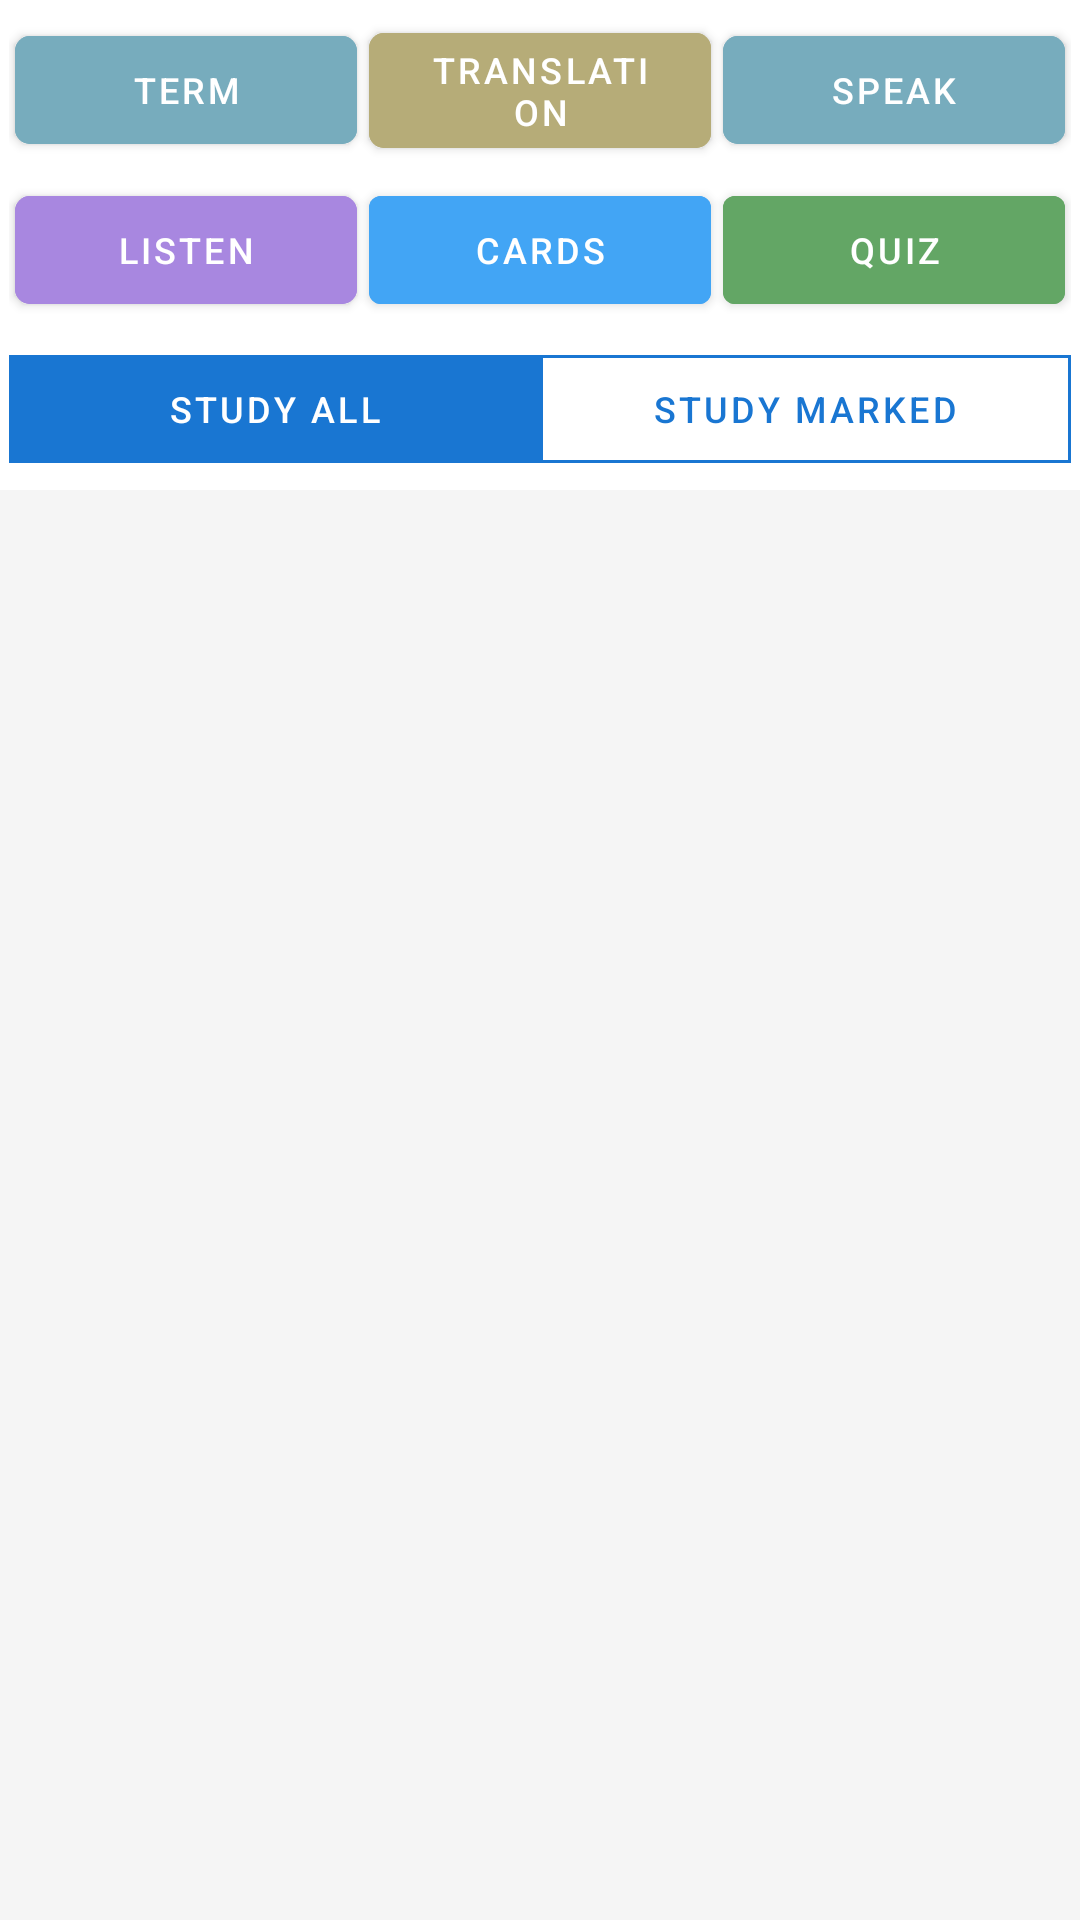

This screen was rendered from an Android layout file. Write that file and the resources it references.
<!-- AndroidManifest.xml: application theme Theme.MyApplication2 -->
<!-- res/layout/activity_specific_studyset.xml -->
<?xml version="1.0" encoding="utf-8"?>
<RelativeLayout xmlns:android="http://schemas.android.com/apk/res/android"
    xmlns:app="http://schemas.android.com/apk/res-auto"
    xmlns:tools="http://schemas.android.com/tools"
    android:layout_width="match_parent"
    android:layout_height="match_parent"
    android:background="@color/grey_100">

    <ScrollView
        android:id="@+id/specific_studyset_scrollview"
        android:layout_width="match_parent"
        android:layout_height="wrap_content"
        android:layout_alignParentTop="true"
        android:layout_alignParentStart="true"
        android:layout_alignParentEnd="true">

        <RelativeLayout
            android:layout_width="match_parent"
            android:layout_height="wrap_content"
            android:padding="0dp">

            
            <com.google.android.material.card.MaterialCardView
                android:id="@+id/buttons_card"
                android:layout_width="match_parent"
                android:layout_height="wrap_content"
                android:layout_marginBottom="16dp"
                app:cardCornerRadius="0dp"
                app:cardElevation="0dp"
                app:contentPadding="0dp">

                <LinearLayout
                    android:layout_width="match_parent"
                    android:layout_height="wrap_content"
                    android:orientation="vertical"
                    android:gravity="center"
                    android:padding="3dp">

                    
                    <LinearLayout
                        android:layout_width="match_parent"
                        android:layout_height="wrap_content"
                        android:orientation="horizontal"
                        android:weightSum="3"
                        android:gravity="center">

                        <com.google.android.material.button.MaterialButton
                            android:id="@+id/term_btn"
                            style="@style/WhiteButtonWithBlueBorder"
                            android:layout_width="0dp"
                            android:layout_height="wrap_content"
                            android:layout_weight="1"
                            android:layout_margin="2dp"
                            android:text="@string/term"
                            android:backgroundTint="@color/pastel_blue_deep"
                            android:textSize="12sp" />

                        <com.google.android.material.button.MaterialButton
                            android:id="@+id/translation_btn"
                            style="@style/WhiteButtonWithBlueBorder"
                            android:layout_width="0dp"
                            android:layout_height="wrap_content"
                            android:layout_weight="1"
                            android:layout_margin="2dp"
                            android:text="@string/translation"
                            android:backgroundTint="@color/blue_50"
                            android:textSize="12sp" />

                        <com.google.android.material.button.MaterialButton
                            android:id="@+id/speak_btn"
                            style="@style/WhiteButtonWithBlueBorder"
                            android:layout_width="0dp"
                            android:layout_height="wrap_content"
                            android:layout_weight="1"
                            android:layout_margin="2dp"
                            android:text="@string/speak"
                            android:backgroundTint="@color/pastel_blue_deep"
                            android:textSize="12sp" />
                    </LinearLayout>

                    
                    <LinearLayout
                        android:layout_width="match_parent"
                        android:layout_height="wrap_content"
                        android:orientation="horizontal"
                        android:weightSum="3"
                        android:gravity="center">

                        <com.google.android.material.button.MaterialButton
                            android:id="@+id/listen_btn"
                            style="@style/WhiteButtonWithBlueBorder"
                            android:layout_width="0dp"
                            android:layout_height="wrap_content"
                            android:layout_weight="1"
                            android:layout_margin="2dp"
                            android:text="@string/listen"
                            android:backgroundTint="@color/green"
                            android:textSize="12sp" />

                        <com.google.android.material.button.MaterialButton
                            android:id="@+id/cards_btn"
                            android:layout_width="0dp"
                            android:layout_height="wrap_content"
                            android:layout_weight="1"
                            android:layout_margin="2dp"
                            android:text="@string/cards"
                            android:backgroundTint="@color/blue_400"
                            android:textSize="12sp" />

                        <com.google.android.material.button.MaterialButton
                            android:id="@+id/quiz_btn"
                            android:layout_width="0dp"
                            android:layout_height="wrap_content"
                            android:layout_weight="1"
                            android:layout_margin="2dp"
                            android:text="@string/quiz"
                            android:backgroundTint="@color/pastel_mint_deep"
                            android:textSize="12sp" />
                    </LinearLayout>

                    <LinearLayout
                        android:id="@+id/study_categories_LL"
                        android:layout_width="match_parent"
                        android:layout_height="wrap_content"
                        android:orientation="horizontal"
                        android:visibility="visible"
                        android:layout_marginTop="3dp"
                        android:weightSum="2">

                        <com.google.android.material.button.MaterialButton
                            android:id="@+id/study_all_MBTN"
                            style="@style/Widget.MaterialComponents.Button.OutlinedButton"
                            android:layout_width="0dp"
                            android:layout_height="wrap_content"
                            android:layout_weight="1"
                            android:text="@string/study_all"
                            android:backgroundTint="@color/blue"
                            android:textColor="#fff"
                            android:textSize="12sp"
                            app:cornerRadius="0dp"
                            app:strokeColor="@color/blue" />

                        <com.google.android.material.button.MaterialButton
                            android:id="@+id/study_marked_MBTN"
                            style="@style/Widget.MaterialComponents.Button.OutlinedButton"
                            android:layout_width="0dp"
                            android:layout_height="wrap_content"
                            android:layout_weight="1"
                            android:text="@string/study_marked"
                            android:textSize="12sp"
                            app:cornerRadius="0dp"
                            app:strokeColor="@color/blue" />

                    </LinearLayout>

                </LinearLayout>

            </com.google.android.material.card.MaterialCardView>

            
            <androidx.recyclerview.widget.RecyclerView
                android:id="@+id/words_recyclerview"
                android:layout_width="match_parent"
                android:layout_height="wrap_content"
                android:layout_below="@id/buttons_card"
                android:layout_marginTop="0dp"
                android:visibility="visible" />
        </RelativeLayout>
    </ScrollView>

    
    <androidx.fragment.app.FragmentContainerView
        android:id="@+id/fragment_container_view"
        android:layout_width="match_parent"
        android:layout_height="match_parent"
        android:layout_below="@id/specific_studyset_scrollview"
        android:visibility="gone" />
</RelativeLayout>
<!-- resources referenced by this layout -->
<resources>
  <color name="blue">#1976D2</color>
  <color name="blue_400">#42A5F5</color>
  <color name="blue_50">#B6AC78</color>
  <color name="green">#A887E0</color>
  <color name="grey_100">#F5F5F5</color>
  <color name="pastel_blue_deep">#77ACBD</color>
  <color name="pastel_mint_deep">#63A665</color>
  <string name="cards">Cards</string>
  <string name="listen">listen</string>
  <string name="quiz">Quiz</string>
  <string name="speak">Speak</string>
  <string name="study_all">Study all</string>
  <string name="study_marked">Study marked</string>
  <string name="term">Term</string>
  <string name="translation">Translation</string>
  <style name="WhiteButtonWithBlueBorder" parent="Widget.MaterialComponents.Button">
          <item name="cornerRadius">5dp</item>
          <item name="android:textColor">#ffffff</item>
          <item name="backgroundTint">@color/blue</item>
      </style>
  <style name="Theme.MyApplication2" parent="Theme.MaterialComponents.DayNight.DarkActionBar">
          
          <item name="colorPrimary">@color/blue</item>
          <item name="colorPrimaryVariant">@color/purple</item>
          <item name="colorOnPrimary">@color/white</item>
          
          <item name="colorSecondary">@color/lightGreen</item>
          <item name="colorSecondaryVariant">@color/green</item>
          <item name="colorOnSecondary">@color/darkColor</item>
          
          <item name="android:statusBarColor">@color/blue</item>
          
      </style>
  <color name="purple">#7D3C98 </color>
  <color name="white">#fff</color>
  <color name="lightGreen">#28B463</color>
  <color name="darkColor">#000000</color>
</resources>
